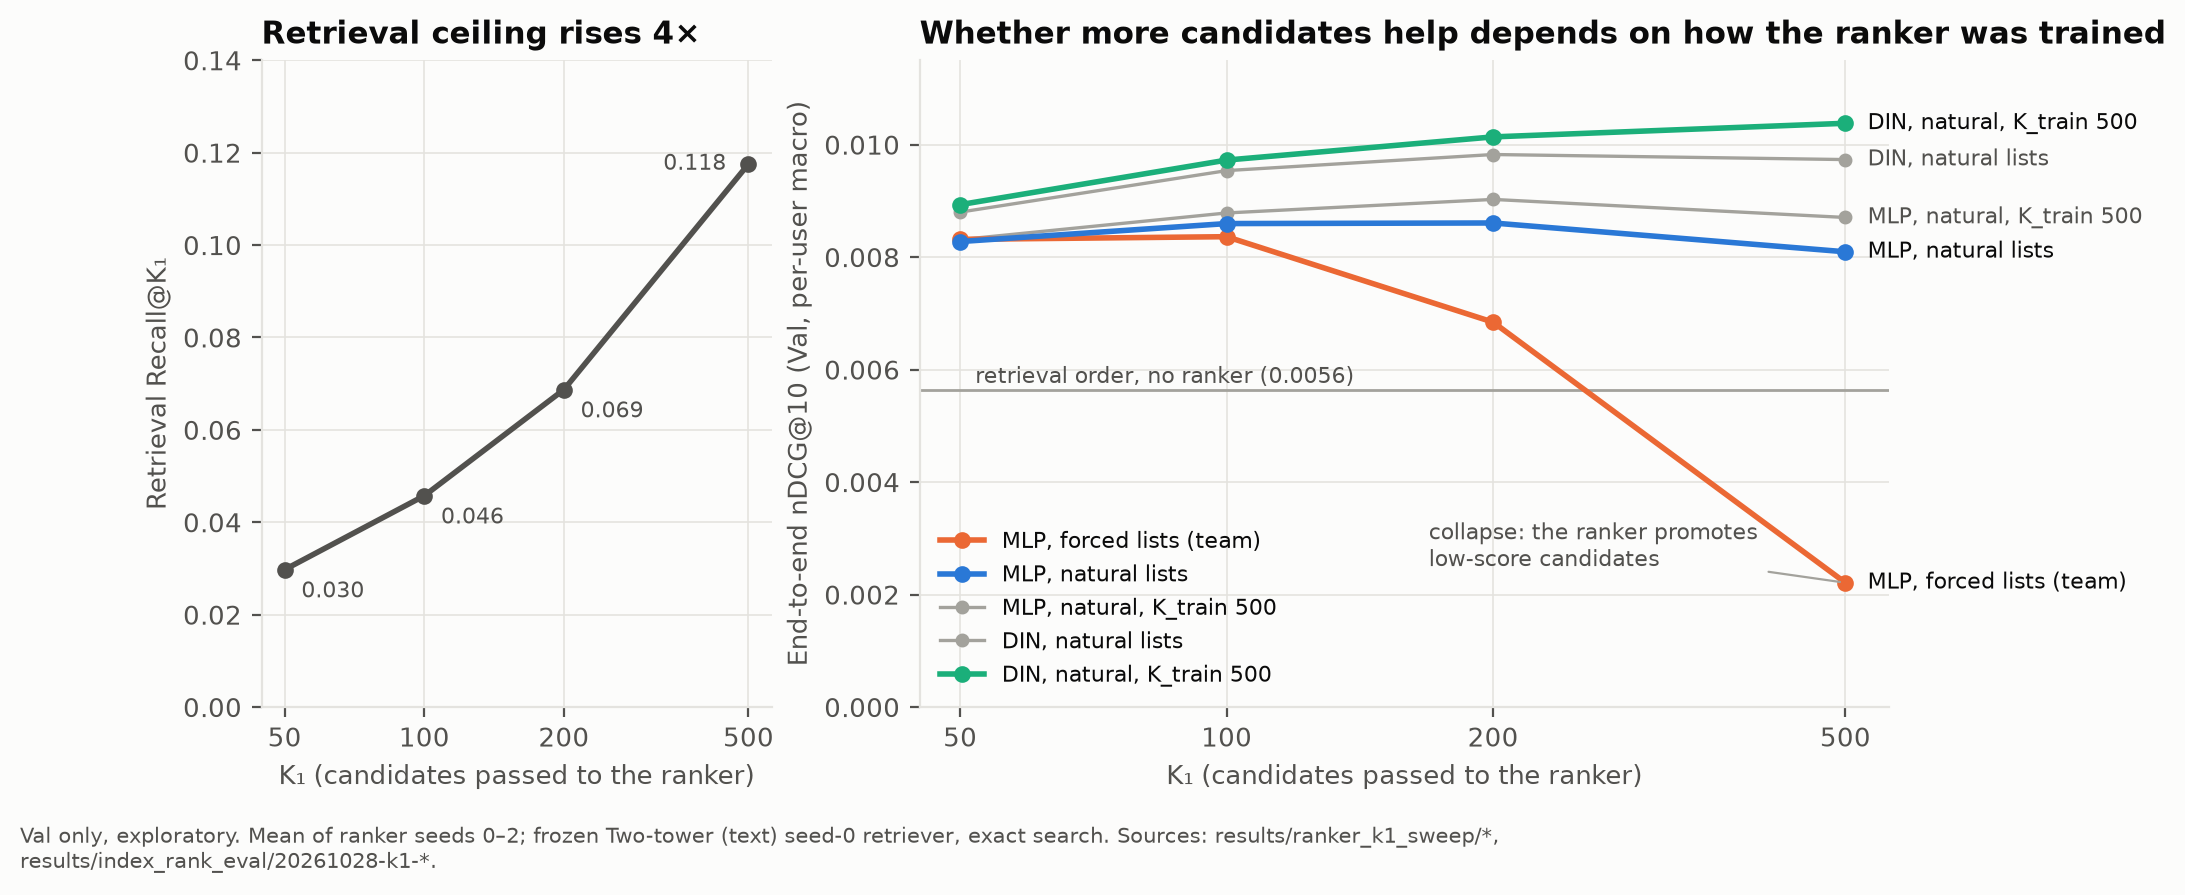

The table this chart was drawn from, first rows:
k1, retrieval_recall_at_k1, MLP, forced lists (team), MLP, natural lists, MLP, natural, K_train 500, DIN, natural lists, DIN, natural, K_train 500
50, 0.02975, 0.008315, 0.008277, 0.008311, 0.0088, 0.008932
100, 0.04574, 0.008363, 0.008596, 0.008785, 0.009538, 0.009725
200, 0.06872, 0.006843, 0.008607, 0.009026, 0.009824, 0.01014
500, 0.1175, 0.00221, 0.008094, 0.008705, 0.009734, 0.01038
